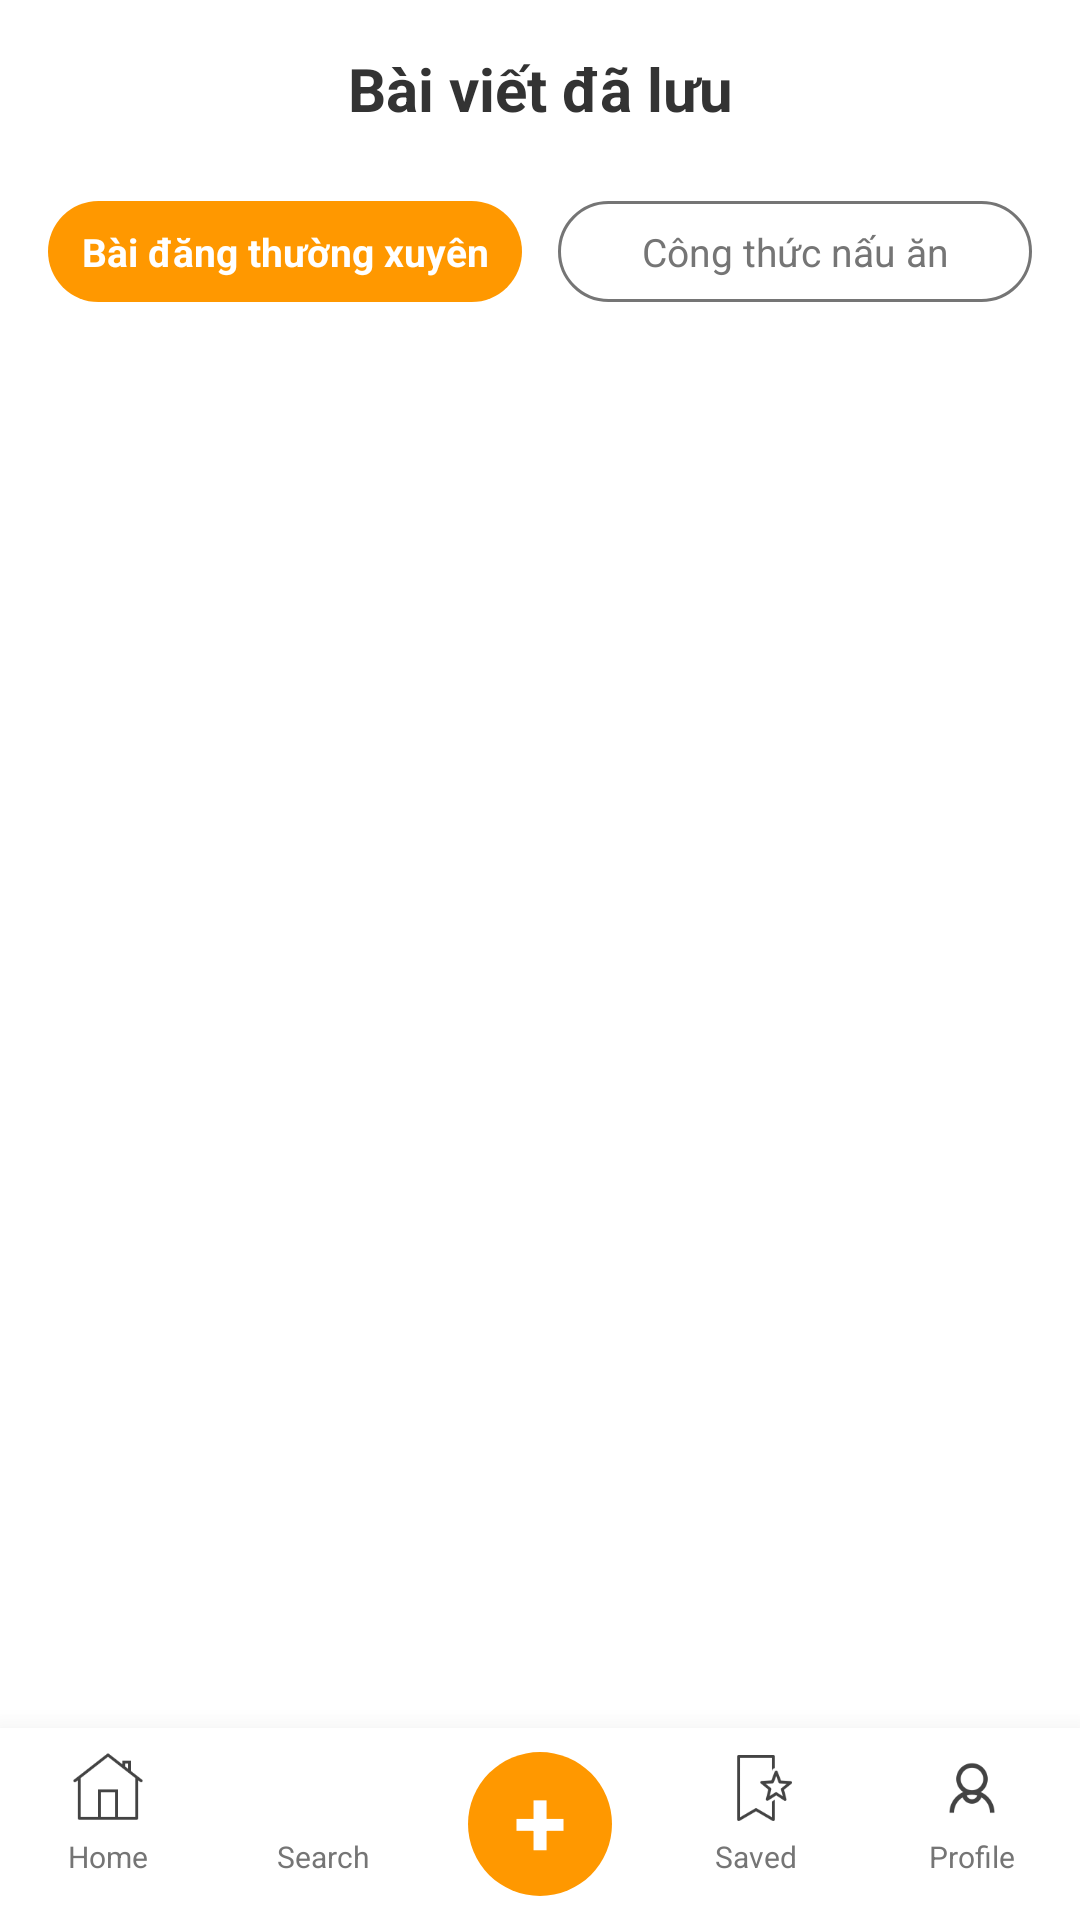

Here is an Android app screen rendered from its layout file. Give the layout XML and the strings, colors and styles it references.
<!-- AndroidManifest.xml: application theme Theme.NT118 -->
<!-- res/layout/activity_saved_post.xml -->
<?xml version="1.0" encoding="utf-8"?>
<androidx.constraintlayout.widget.ConstraintLayout xmlns:android="http://schemas.android.com/apk/res/android"
    xmlns:app="http://schemas.android.com/apk/res-auto"
    xmlns:tools="http://schemas.android.com/tools"
    android:layout_width="match_parent"
    android:layout_height="match_parent"
    android:background="@android:color/white"
    tools:context=".SavedPostsActivity">

    <androidx.constraintlayout.widget.ConstraintLayout
        android:id="@+id/headerLayout"
        android:layout_width="match_parent"
        android:layout_height="wrap_content"
        android:padding="16dp"
        app:layout_constraintTop_toTopOf="parent">

        <TextView
            android:layout_width="wrap_content"
            android:layout_height="wrap_content"
            android:text="Bài viết đã lưu"
            android:textColor="#333"
            android:textSize="20sp"
            android:textStyle="bold"
            app:layout_constraintEnd_toEndOf="parent"
            app:layout_constraintStart_toStartOf="parent"
            app:layout_constraintTop_toTopOf="parent"
            app:layout_constraintBottom_toBottomOf="parent" />
    </androidx.constraintlayout.widget.ConstraintLayout>

    <LinearLayout
        android:id="@+id/tabLayout"
        android:layout_width="match_parent"
        android:layout_height="wrap_content"
        android:orientation="horizontal"
        android:paddingHorizontal="16dp"
        android:layout_marginTop="8dp"
        app:layout_constraintTop_toBottomOf="@id/headerLayout">

        <TextView
            android:id="@+id/tab_posts"
            android:layout_width="0dp"
            android:layout_weight="1"
            android:layout_height="wrap_content"
            android:text="Bài đăng thường xuyên"
            android:background="@drawable/bg_button_orange"
            android:textColor="@android:color/white"
            android:textStyle="bold"
            android:paddingVertical="8dp"
            android:paddingHorizontal="4dp"
            android:textSize="13sp"
            android:gravity="center"
            android:layout_marginEnd="12dp"/>

        <TextView
            android:id="@+id/tab_recipes"
            android:layout_width="0dp"
            android:layout_weight="1"
            android:layout_height="wrap_content"
            android:text="Công thức nấu ăn"
            android:background="@drawable/bg_input_border"
            android:textColor="#757575"
            android:paddingVertical="8dp"
            android:paddingHorizontal="4dp"
            android:gravity="center"
            android:textSize="13sp"/>
    </LinearLayout>

    <androidx.recyclerview.widget.RecyclerView
        android:id="@+id/rv_saved_posts"
        android:layout_width="match_parent"
        android:layout_height="0dp"
        android:clipToPadding="false"
        android:paddingHorizontal="8dp"
        android:paddingTop="16dp"
        app:layoutManager="androidx.recyclerview.widget.GridLayoutManager"
        app:layout_constraintBottom_toTopOf="@id/bottom_navigation_bar"
        app:layout_constraintTop_toBottomOf="@id/tabLayout"
        app:layout_constraintVertical_bias="0.304"
        app:spanCount="2"
        tools:itemCount="10"
        tools:layout_editor_absoluteX="54dp"
        tools:listitem="@layout/item_saved_post" />

    <ProgressBar
        android:id="@+id/progressBar"
        android:layout_width="wrap_content"
        android:layout_height="wrap_content"
        android:visibility="gone"
        app:layout_constraintTop_toBottomOf="@id/tabLayout"
        app:layout_constraintBottom_toTopOf="@id/bottom_navigation_bar"
        app:layout_constraintStart_toStartOf="parent"
        app:layout_constraintEnd_toEndOf="parent"
        tools:visibility="visible" />

    <TextView
        android:id="@+id/tvNoContent"
        android:layout_width="wrap_content"
        android:layout_height="wrap_content"
        android:text="Bạn chưa lưu bài viết nào."
        android:textSize="16sp"
        android:textColor="#757575"
        android:visibility="gone"
        app:layout_constraintTop_toBottomOf="@id/tabLayout"
        app:layout_constraintBottom_toTopOf="@id/bottom_navigation_bar"
        app:layout_constraintStart_toStartOf="parent"
        app:layout_constraintEnd_toEndOf="parent"
        tools:visibility="gone" />

    <include
        android:id="@+id/bottom_navigation_bar"
        layout="@layout/layout_bottom_nav"
        android:layout_width="match_parent"
        android:layout_height="wrap_content"
        app:layout_constraintBottom_toBottomOf="parent"
        app:layout_constraintStart_toStartOf="parent"
        app:layout_constraintEnd_toEndOf="parent" />

</androidx.constraintlayout.widget.ConstraintLayout>
<!-- res/layout/item_saved_post.xml (included above) -->
<?xml version="1.0" encoding="utf-8"?>
<androidx.cardview.widget.CardView xmlns:android="http://schemas.android.com/apk/res/android"
    xmlns:app="http://schemas.android.com/apk/res-auto"
    xmlns:tools="http://schemas.android.com/tools"
    android:layout_width="match_parent"
    android:layout_height="wrap_content"
    android:layout_margin="6dp"
    app:cardCornerRadius="12dp"
    app:cardElevation="2dp">

    <LinearLayout
        android:layout_width="match_parent"
        android:layout_height="wrap_content"
        android:orientation="vertical"
        android:paddingBottom="12dp">

        <ImageView
            android:id="@+id/iv_post_image"
            android:layout_width="match_parent"
            android:layout_height="180dp"
            android:scaleType="centerCrop"
            tools:src="@tools:sample/backgrounds/scenic" />
        <LinearLayout
            android:layout_width="match_parent"
            android:layout_height="wrap_content"
            android:orientation="horizontal"
            android:gravity="center_vertical"
            android:paddingHorizontal="8dp"
            android:layout_marginTop="8dp">

            <androidx.cardview.widget.CardView
                android:layout_width="24dp"
                android:layout_height="24dp"
                app:cardCornerRadius="12dp"
                app:cardElevation="0dp">
                <ImageView
                    android:id="@+id/iv_user_avatar"
                    android:layout_width="match_parent"
                    android:layout_height="match_parent"
                    tools:src="@tools:sample/avatars"
                    android:scaleType="centerCrop"/>
            </androidx.cardview.widget.CardView>

            <LinearLayout
                android:layout_width="match_parent"
                android:layout_height="wrap_content"
                android:orientation="vertical"
                android:layout_marginStart="8dp">

                <TextView
                    android:id="@+id/tv_user_name"
                    android:layout_width="wrap_content"
                    android:layout_height="wrap_content"
                    android:text="lucky_girl"
                    android:textStyle="bold"
                    android:textSize="12sp"
                    android:textColor="#000"/>

                <TextView
                    android:id="@+id/tv_location"
                    android:layout_width="wrap_content"
                    android:layout_height="wrap_content"
                    android:text="TPHCM"
                    android:textSize="10sp"
                    android:textColor="#9E9E9E"/>
            </LinearLayout>
        </LinearLayout>

        <TextView
            android:id="@+id/tv_caption"
            android:layout_width="match_parent"
            android:layout_height="wrap_content"
            android:layout_marginTop="6dp"
            android:layout_marginHorizontal="8dp"
            android:text="Cùng nấu những món ăn healthy mỗi ngày nào!!!"
            android:textSize="11sp"
            android:textColor="#555"
            android:maxLines="2"
            android:ellipsize="end"/>

    </LinearLayout>
</androidx.cardview.widget.CardView>
<!-- res/layout/layout_bottom_nav.xml (included above) -->
<?xml version="1.0" encoding="utf-8"?>
<LinearLayout xmlns:android="http://schemas.android.com/apk/res/android"
    android:layout_width="match_parent"
    android:layout_height="wrap_content"
    android:orientation="horizontal"
    android:background="@android:color/white"
    android:elevation="16dp"
    android:paddingVertical="8dp"
    android:baselineAligned="false"
    android:weightSum="5">

    <LinearLayout
        android:id="@+id/nav_home"
        android:layout_width="0dp"
        android:layout_height="wrap_content"
        android:layout_weight="1"
        android:gravity="center"
        android:orientation="vertical">

        <ImageView
            android:layout_width="24dp"
            android:layout_height="24dp"
            android:src="@drawable/ic_home"
            android:contentDescription="Home"/>
        <TextView
            android:layout_width="wrap_content"
            android:layout_height="wrap_content"
            android:text="Home"
            android:textSize="10sp"
            android:textColor="#757575"
            android:layout_marginTop="4dp"/>
    </LinearLayout>

    <LinearLayout
        android:id="@+id/nav_search"
        android:layout_width="0dp"
        android:layout_height="wrap_content"
        android:layout_weight="1"
        android:gravity="center"
        android:orientation="vertical">

        <ImageView
            android:layout_width="24dp"
            android:layout_height="24dp"
            android:src="@drawable/ic_search"
            android:contentDescription="Search"/>
        <TextView
            android:layout_width="wrap_content"
            android:layout_height="wrap_content"
            android:text="Search"
            android:textSize="10sp"
            android:textColor="#757575"
            android:layout_marginTop="4dp"/>
    </LinearLayout>

    <LinearLayout
        android:id="@+id/nav_add"
        android:layout_width="0dp"
        android:layout_height="wrap_content"
        android:layout_weight="1"
        android:gravity="center"
        android:orientation="vertical">

        <TextView
            android:layout_width="48dp"
            android:layout_height="48dp"
            android:background="@drawable/bg_circle_orange"
            android:gravity="center"
            android:includeFontPadding="false"
            android:text="+"
            android:textColor="@android:color/white"
            android:textSize="32sp"
            android:textStyle="bold" />
    </LinearLayout>

    <LinearLayout
        android:id="@+id/nav_saved"
        android:layout_width="0dp"
        android:layout_height="wrap_content"
        android:layout_weight="1"
        android:gravity="center"
        android:orientation="vertical">

        <ImageView
            android:layout_width="24dp"
            android:layout_height="24dp"
            android:src="@drawable/ic_saved"
            android:contentDescription="Saved"/>
        <TextView
            android:layout_width="wrap_content"
            android:layout_height="wrap_content"
            android:text="Saved"
            android:textSize="10sp"
            android:textColor="#757575"
            android:layout_marginTop="4dp"/>
    </LinearLayout>

    <LinearLayout
        android:id="@+id/nav_profile"
        android:layout_width="0dp"
        android:layout_height="wrap_content"
        android:layout_weight="1"
        android:gravity="center"
        android:orientation="vertical">

        <ImageView
            android:layout_width="24dp"
            android:layout_height="24dp"
            android:src="@drawable/ic_profile"
            android:contentDescription="Profile"/>
        <TextView
            android:layout_width="wrap_content"
            android:layout_height="wrap_content"
            android:text="Profile"
            android:textSize="10sp"
            android:textColor="#757575"
            android:layout_marginTop="4dp"/>
    </LinearLayout>

</LinearLayout>
<!-- resources referenced by this layout -->
<resources>
  <!-- drawable bg_button_orange (drawable) -->
  <?xml version="1.0" encoding="utf-8"?>
  <shape xmlns:android="http://schemas.android.com/apk/res/android">
      <solid android:color="#FF9800" /> <corners android:radius="25dp" />
  </shape>
  <!-- drawable bg_circle_orange (drawable) -->
  <?xml version="1.0" encoding="utf-8"?>
  <shape xmlns:android="http://schemas.android.com/apk/res/android"
      android:shape="oval">
      <solid android:color="#FF9800" /> <size android:width="48dp" android:height="48dp"/>
  </shape>
  <!-- drawable bg_input_border (drawable) -->
  <?xml version="1.0" encoding="utf-8"?>
  <shape xmlns:android="http://schemas.android.com/apk/res/android">
      <solid android:color="@android:color/white" />
      <corners android:radius="25dp" /> <stroke android:width="1dp" android:color="#757575" /> </shape>
  <!-- drawable ic_home: png bitmap (drawable, 1367 bytes) -->
  <!-- drawable ic_profile: png bitmap (drawable, 1850 bytes) -->
  <!-- drawable ic_saved: png bitmap (drawable, 1820 bytes) -->
  <style name="Theme.NT118" parent="Base.Theme.NT118" />
  <style name="Base.Theme.NT118" parent="Theme.Material3.DayNight.NoActionBar">
          
          
      </style>
</resources>
